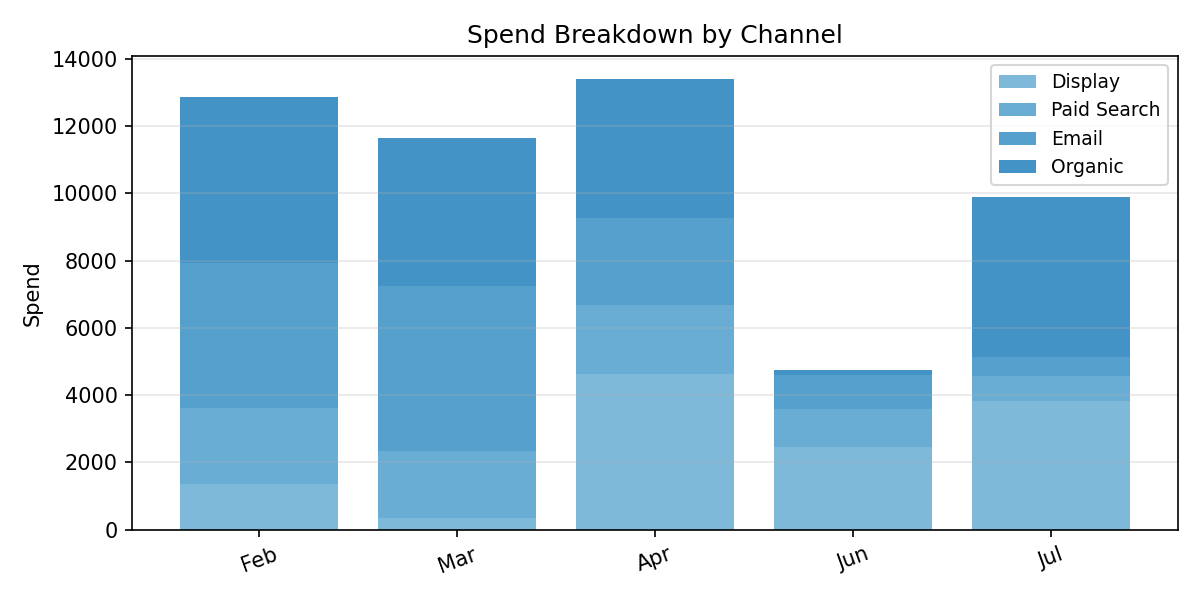

Source data for this figure (header and first rows):
Period, Display, Paid Search, Email, Organic, Total
Feb, 1367, 2240, 4318, 4942, 12867
Mar, 343.6, 1992, 4898, 4419, 11653
Apr, 4615, 2050, 2613, 4132, 13409
Jun, 2454, 1118, 1022, 159.7, 4754
Jul, 3836, 724.6, 586.3, 4747, 9893
